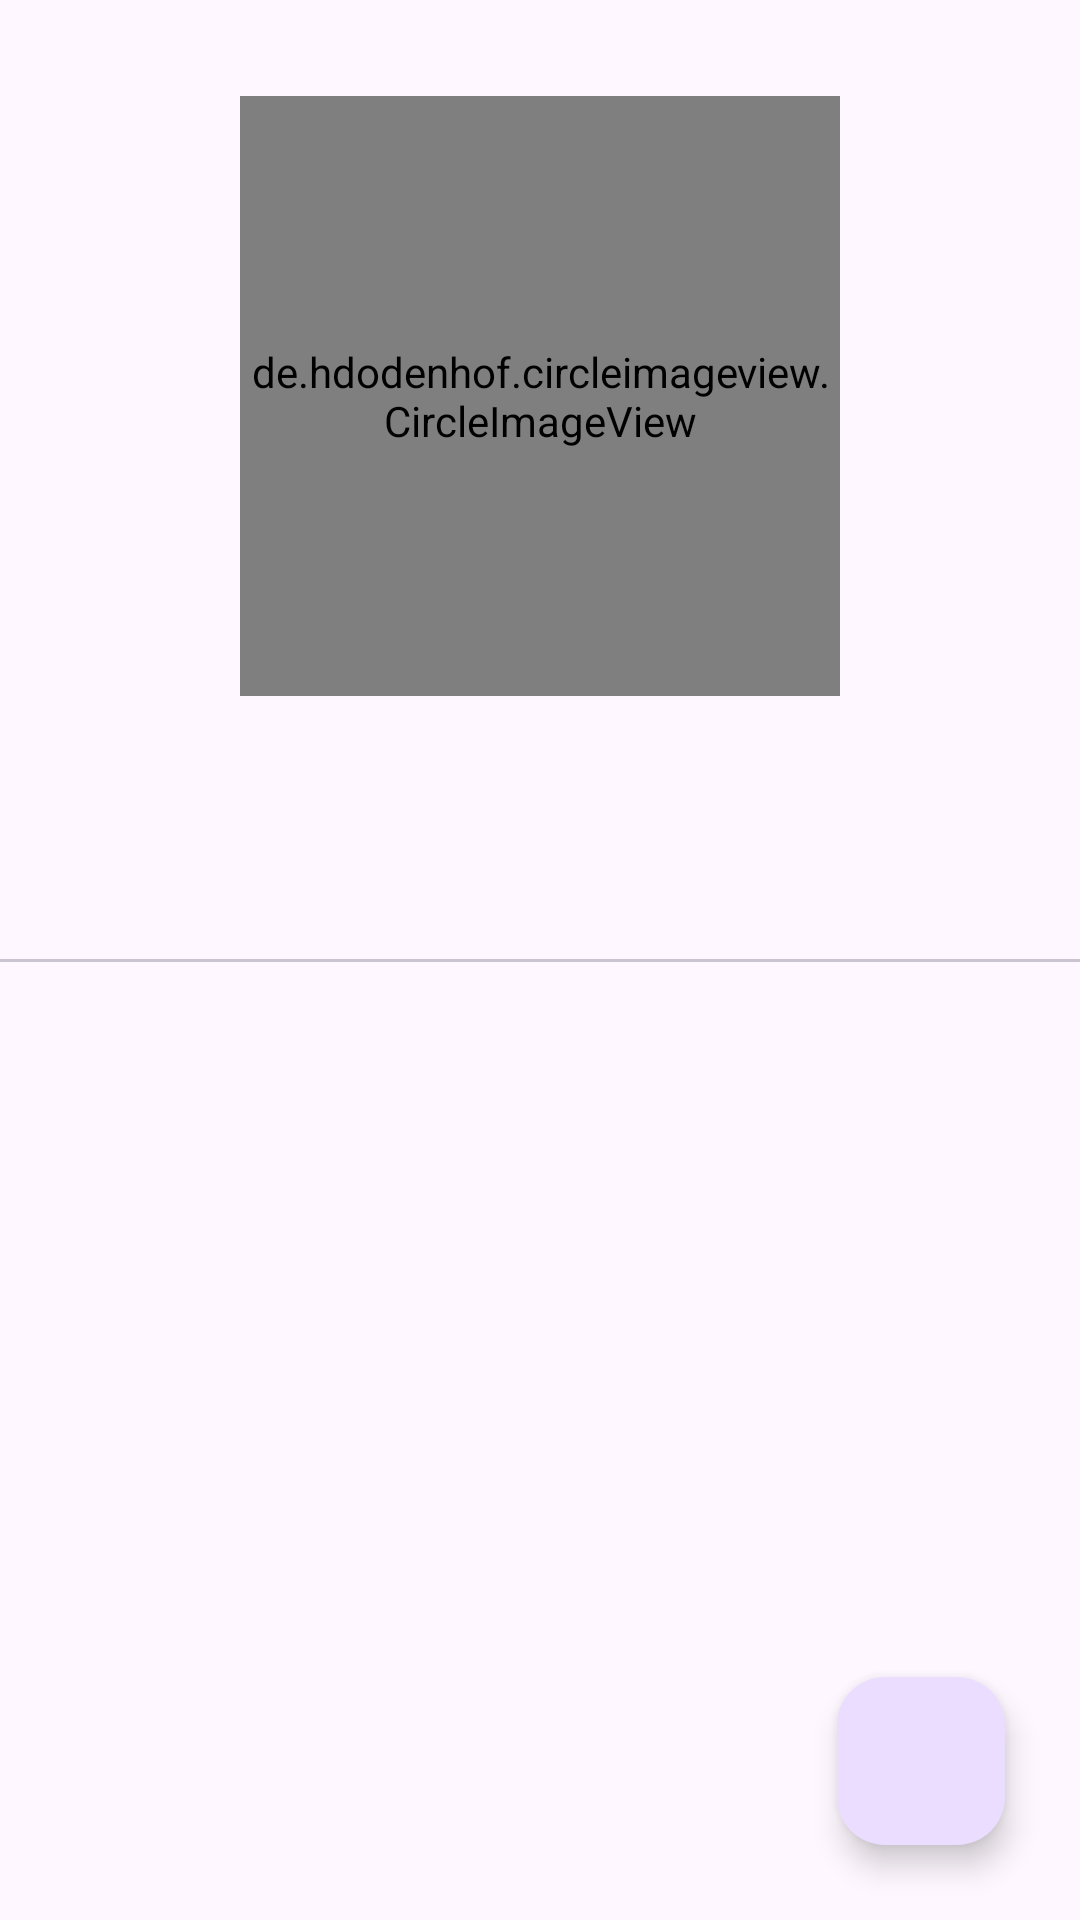

Here is an Android app screen rendered from its layout file. Give the layout XML and the strings, colors and styles it references.
<!-- AndroidManifest.xml: application theme Theme.Submission1 -->
<!-- res/layout/activity_detail.xml -->
<?xml version="1.0" encoding="utf-8"?>
<androidx.constraintlayout.widget.ConstraintLayout
    xmlns:android="http://schemas.android.com/apk/res/android"
    xmlns:app="http://schemas.android.com/apk/res-auto"
    xmlns:tools="http://schemas.android.com/tools"
    android:layout_width="match_parent"
    android:layout_height="match_parent"
    android:orientation="vertical"
    tools:context=".ui.DetailActivity"
    >
    <de.hdodenhof.circleimageview.CircleImageView
        android:id="@+id/photo"
        android:layout_width="200dp"
        android:layout_height="200dp"
        android:scaleType="centerCrop"
        android:layout_marginTop="32dp"
        app:layout_constraintTop_toTopOf="parent"
        app:layout_constraintStart_toStartOf="parent"
        app:layout_constraintEnd_toEndOf="parent"
        tools:src="@tools:sample/avatars"
        />
    <TextView
        android:id="@+id/fullname"
        android:layout_width="match_parent"
        android:layout_height="wrap_content"
        tools:text="@string/full_name"
        android:textSize="16sp"
        android:textStyle="bold"
        android:gravity="center"
        app:layout_constraintTop_toBottomOf="@id/photo"
        app:layout_constraintStart_toStartOf="parent"
        app:layout_constraintEnd_toEndOf="parent"/>
    <TextView
        android:textStyle="italic"
        android:id="@+id/username"
        android:layout_width="match_parent"
        android:layout_height="wrap_content"
        tools:text="@string/username"
        android:gravity="center"
        app:layout_constraintTop_toBottomOf="@+id/fullname"/>
    <com.google.android.material.tabs.TabLayout
        android:id="@+id/tabs"
        android:layout_width="match_parent"
        android:layout_height="wrap_content"
        app:layout_constraintTop_toBottomOf="@id/username"
        />
    <androidx.viewpager2.widget.ViewPager2
        android:id="@+id/view_pager"
        android:layout_width="match_parent"
        android:layout_height="0dp"
        app:layout_constraintBottom_toBottomOf="parent"
        app:layout_constraintTop_toBottomOf="@id/tabs"/>
   <ProgressBar
        android:id="@+id/progressBar"
        style="?android:attr/progressBarStyle"
        android:layout_width="wrap_content"
        android:layout_height="wrap_content"
        android:visibility="gone"
        app:layout_constraintBottom_toBottomOf="parent"
        app:layout_constraintEnd_toEndOf="parent"
        app:layout_constraintStart_toStartOf="parent"
        app:layout_constraintTop_toTopOf="parent"
        tools:visibility="visible" />
    <com.google.android.material.floatingactionbutton.FloatingActionButton
        android:id="@+id/btn_fav"
        android:layout_width="wrap_content"
        android:layout_height="wrap_content"
        android:src="@drawable/ic_baseline_favorite_border_24"
        app:layout_constraintBottom_toBottomOf="parent"
        app:layout_constraintEnd_toEndOf="parent"
        android:layout_marginEnd="25dp"
        android:layout_marginVertical="25dp"/>
</androidx.constraintlayout.widget.ConstraintLayout>
<!-- resources referenced by this layout -->
<resources>
  <string name="full_name">Nama Lengkap</string>
  <string name="username">Username</string>
  <style name="Theme.Submission1" parent="Base.Theme.Submission1" />
  <style name="Base.Theme.Submission1" parent="Theme.Material3.DayNight">
          
          
      </style>
</resources>
